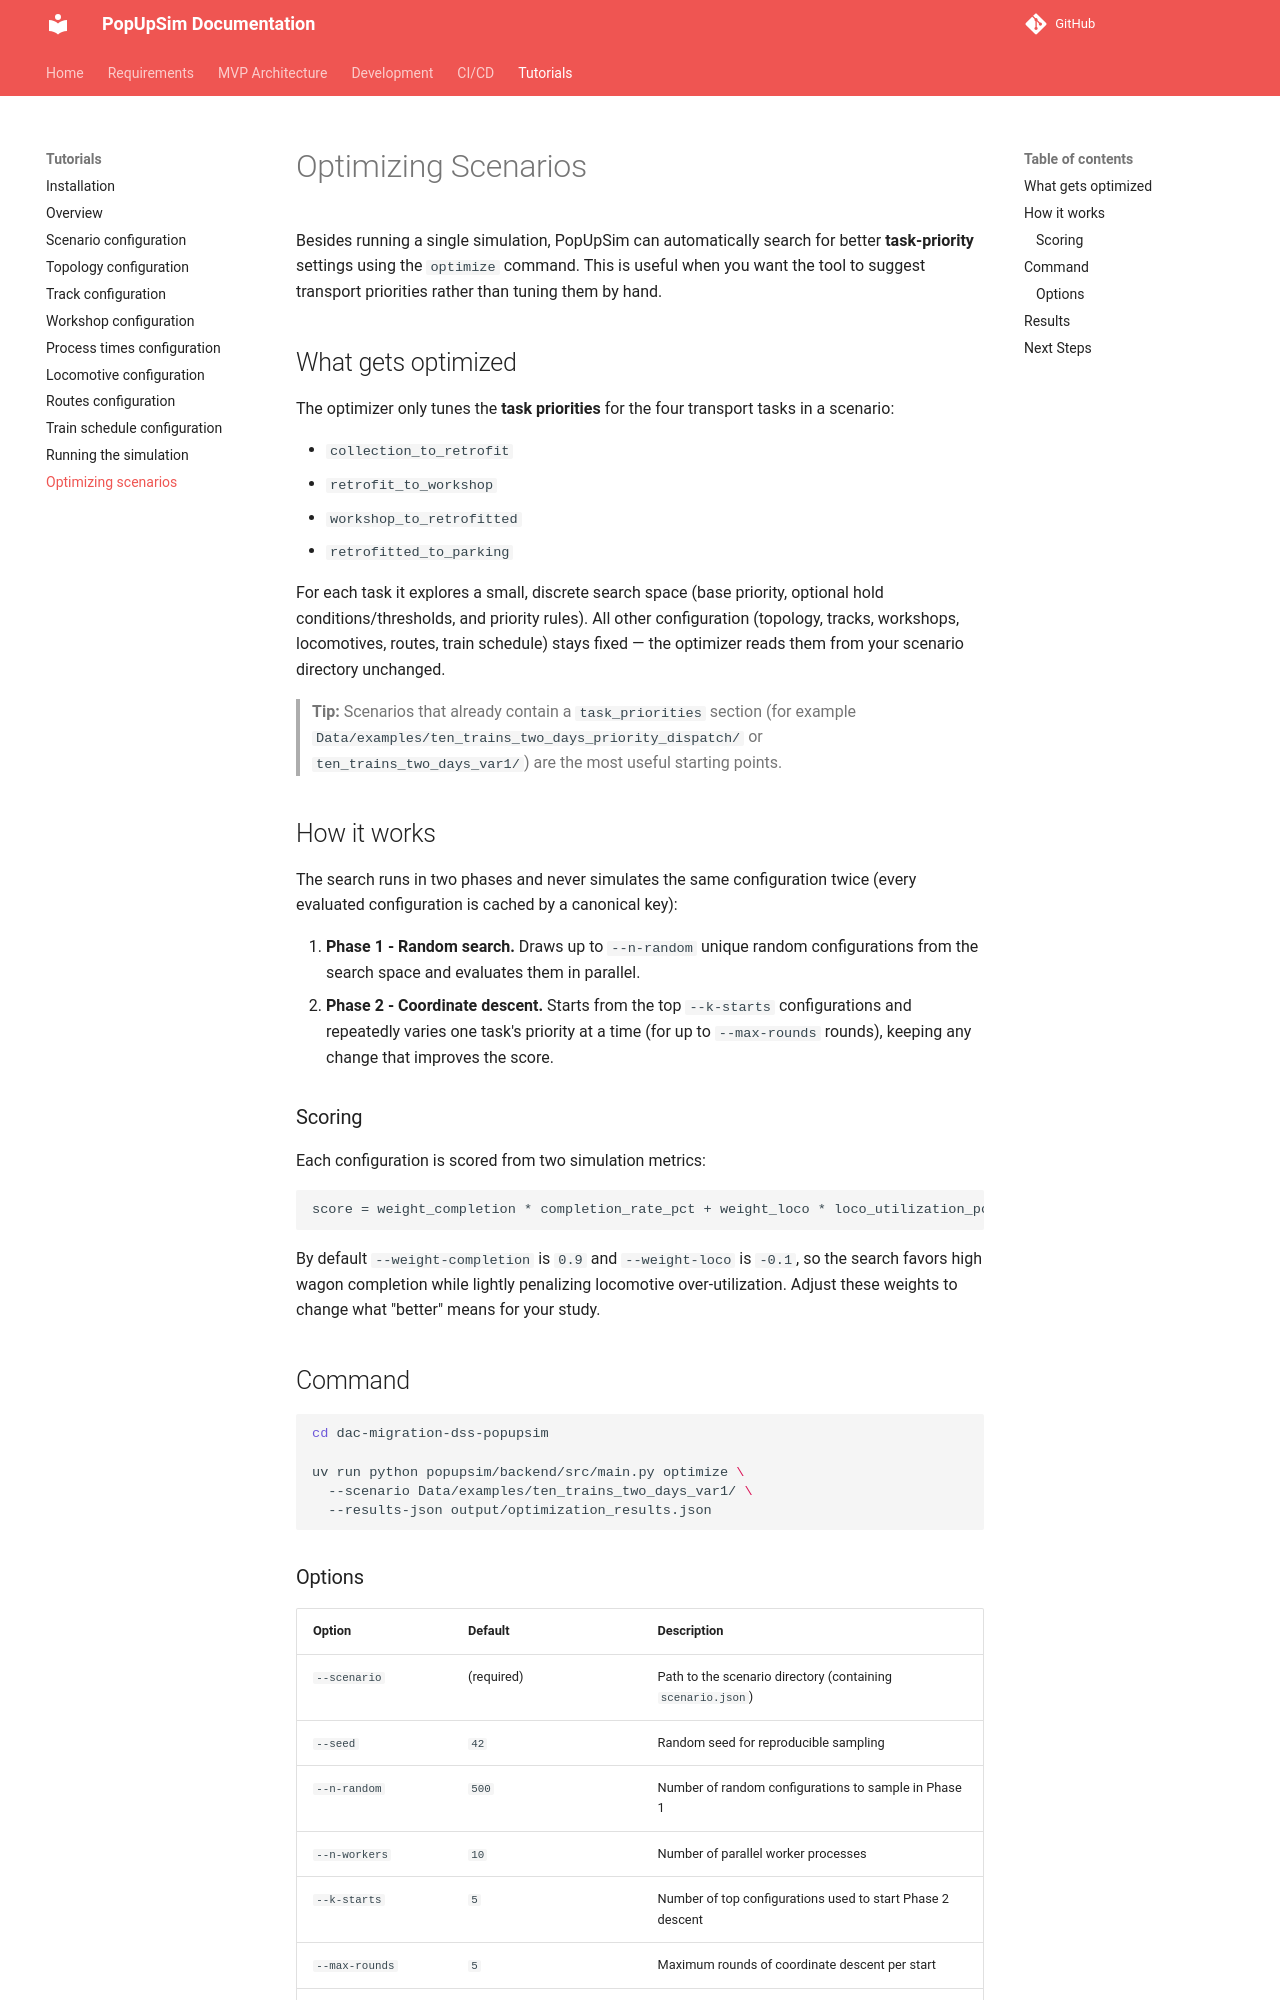

repository: OpenRailAssociation/dac-migration-dss-popupsim · page: tutorial/11-optimizing-scenarios/index.html · generator: mkdocs

# Optimizing Scenarios

Besides running a single simulation, PopUpSim can automatically search for better
**task-priority** settings using the `optimize` command. This is useful when you want the
tool to suggest transport priorities rather than tuning them by hand.

## What gets optimized

The optimizer only tunes the **task priorities** for the four transport tasks in a scenario:

- `collection_to_retrofit`
- `retrofit_to_workshop`
- `workshop_to_retrofitted`
- `retrofitted_to_parking`

For each task it explores a small, discrete search space (base priority, optional
hold conditions/thresholds, and priority rules). All other configuration
(topology, tracks, workshops, locomotives, routes, train schedule) stays fixed — the
optimizer reads them from your scenario directory unchanged.

> **Tip:** Scenarios that already contain a `task_priorities` section (for example
> `Data/examples/ten_trains_two_days_priority_dispatch/` or `ten_trains_two_days_var1/`)
> are the most useful starting points.

## How it works

The search runs in two phases and never simulates the same configuration twice
(every evaluated configuration is cached by a canonical key):

1. **Phase 1 - Random search.** Draws up to `--n-random` unique random configurations from
   the search space and evaluates them in parallel.
2. **Phase 2 - Coordinate descent.** Starts from the top `--k-starts` configurations and
   repeatedly varies one task's priority at a time (for up to `--max-rounds` rounds),
   keeping any change that improves the score.

### Scoring

Each configuration is scored from two simulation metrics:

```
score = weight_completion * completion_rate_pct + weight_loco * loco_utilization_pct
```

By default `--weight-completion` is `0.9` and `--weight-loco` is `-0.1`, so the search
favors high wagon completion while lightly penalizing locomotive over-utilization. Adjust
these weights to change what "better" means for your study.

## Command

```bash
cd dac-migration-dss-popupsim

uv run python popupsim/backend/src/main.py optimize \
  --scenario Data/examples/ten_trains_two_days_var1/ \
  --results-json output/optimization_results.json
```
